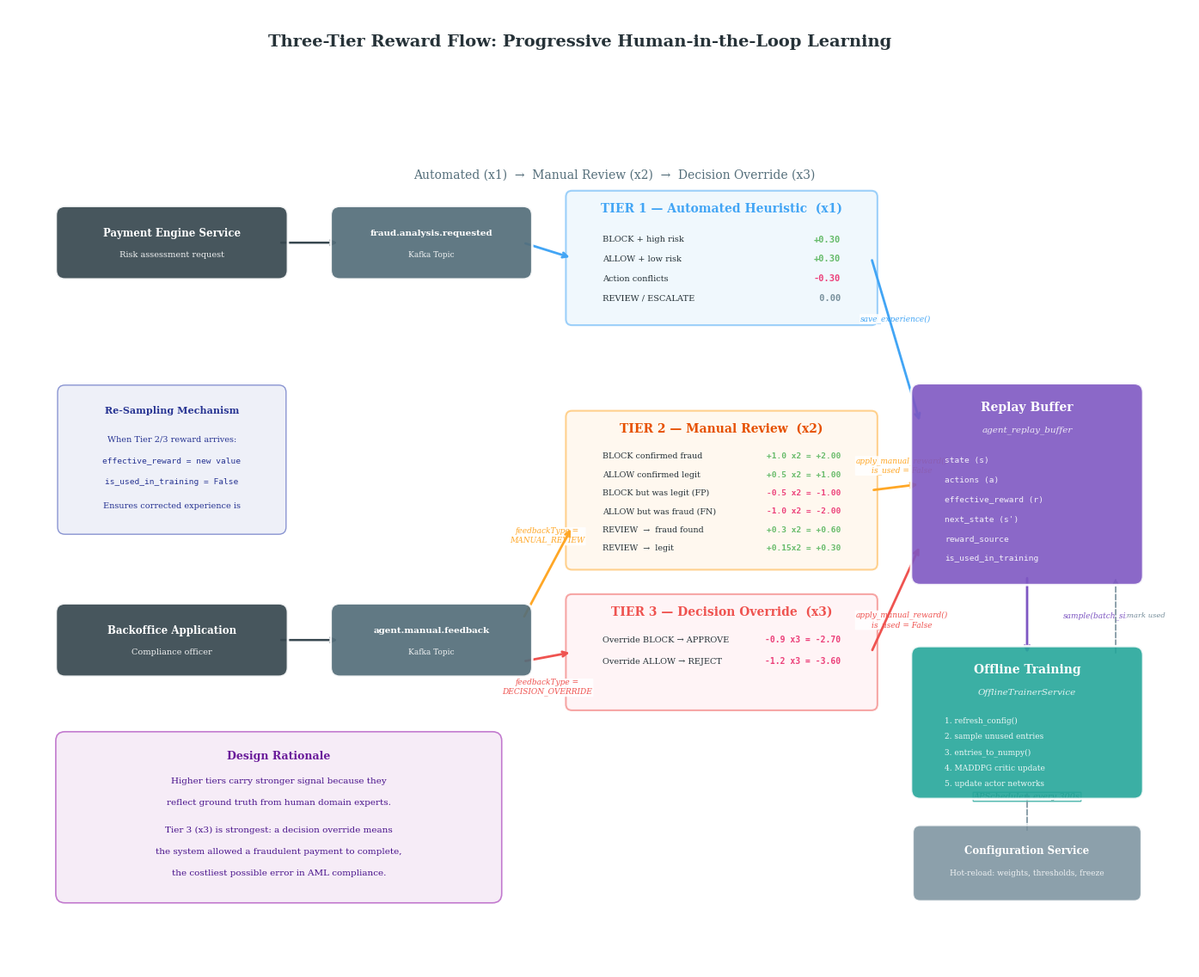

This figure's Python source: (Note: this script raises an exception after producing the figure.)
"""
Figure O: Three-Tier Reward Flow — Progressive Human-in-the-Loop Learning
Shows how reward signals flow from automated heuristics (Tier 1),
manual officer review (Tier 2), and decision overrides (Tier 3)
into the replay buffer for MADDPG training.
For: Chapter 3, Section 3.4.8 (or new Section 3.4.10)
"""

import matplotlib.pyplot as plt
import matplotlib.patches as mpatches
from matplotlib.patches import FancyBboxPatch, FancyArrowPatch
import numpy as np

plt.rcParams.update({
    'font.family': 'serif',
    'font.size': 10,
    'figure.dpi': 300,
    'savefig.dpi': 300,
    'savefig.bbox': 'tight',
    'savefig.pad_inches': 0.4,
})

fig, ax = plt.subplots(figsize=(18, 12))
ax.set_xlim(-0.5, 18)
ax.set_ylim(-0.5, 12.5)
ax.set_aspect('equal')
ax.axis('off')

# ── Colors ─────────────────────────────────────────────────────────────
C = {
    'tier1':     '#42A5F5',  # Blue — Automated
    'tier2':     '#FFA726',  # Orange — Manual Review
    'tier3':     '#EF5350',  # Red — Decision Override
    'kafka':     '#37474F',  # Dark slate — Kafka
    'buffer':    '#7E57C2',  # Purple — Replay buffer
    'training':  '#26A69A',  # Teal — Training
    'config':    '#78909C',  # Grey — Configuration
    'positive':  '#66BB6A',  # Green — Positive reward
    'negative':  '#EC407A',  # Pink — Negative reward
    'text':      '#263238',
    'bg_light':  '#FAFAFA',
}

def draw_box(ax, x, y, w, h, label, sublabel, color,
             fontsize_l=9, fontsize_s=7, text_color='white', alpha=0.92):
    box = FancyBboxPatch((x, y), w, h,
                         boxstyle="round,pad=0.15",
                         facecolor=color, edgecolor='white',
                         linewidth=2, alpha=alpha, zorder=5)
    ax.add_patch(box)
    if sublabel:
        ax.text(x + w/2, y + h/2 + 0.15, label,
                ha='center', va='center', fontsize=fontsize_l,
                fontweight='bold', color=text_color, zorder=6, clip_on=False)
        ax.text(x + w/2, y + h/2 - 0.2, sublabel,
                ha='center', va='center', fontsize=fontsize_s,
                color=text_color, alpha=0.9, zorder=6, clip_on=False)
    else:
        ax.text(x + w/2, y + h/2, label,
                ha='center', va='center', fontsize=fontsize_l,
                fontweight='bold', color=text_color, zorder=6, clip_on=False)

def draw_arrow(ax, x1, y1, x2, y2, label=None, color='#455A64', lw=1.8,
               ls='-', label_offset=(0, 0.2), fontsize=7, rad=0):
    style = f'arc3,rad={rad}' if rad else 'arc3,rad=0'
    ax.annotate('', xy=(x2, y2), xytext=(x1, y1),
                arrowprops=dict(arrowstyle='->', color=color,
                                lw=lw, linestyle=ls,
                                connectionstyle=style),
                zorder=4)
    if label:
        mx = (x1 + x2) / 2 + label_offset[0]
        my = (y1 + y2) / 2 + label_offset[1]
        ax.text(mx, my, label, ha='center', va='center',
                fontsize=fontsize, color=color, style='italic',
                clip_on=False,
                bbox=dict(boxstyle='round,pad=0.1', facecolor='white',
                          edgecolor='none', alpha=0.9))

# ═══════════════════════════════════════════════════════════════════════
# LEFT COLUMN: Source systems
# ═══════════════════════════════════════════════════════════════════════

# Payment Engine (source of transactions)
draw_box(ax, 0.0, 10.5, 3.5, 0.9, 'Payment Engine Service',
         'Risk assessment request', C['kafka'], fontsize_l=8.5)

# Backoffice UI (source of feedback)
draw_box(ax, 0.0, 4.0, 3.5, 0.9, 'Backoffice Application',
         'Compliance officer', C['kafka'], fontsize_l=8.5)

# ═══════════════════════════════════════════════════════════════════════
# KAFKA TOPICS (vertical strip)
# ═══════════════════════════════════════════════════════════════════════

# Topic 1: fraud.analysis.requested
kafka_x = 4.5
draw_box(ax, kafka_x, 10.5, 3.0, 0.9,
         'fraud.analysis.requested', 'Kafka Topic', '#546E7A',
         fontsize_l=7.5, fontsize_s=6.5)

# Topic 2: agent.manual.feedback
draw_box(ax, kafka_x, 4.0, 3.0, 0.9,
         'agent.manual.feedback', 'Kafka Topic', '#546E7A',
         fontsize_l=7.5, fontsize_s=6.5)

# Arrows: sources → Kafka
draw_arrow(ax, 3.5, 10.95, kafka_x, 10.95, color=C['kafka'])
draw_arrow(ax, 3.5, 4.45, kafka_x, 4.45, color=C['kafka'])

# ═══════════════════════════════════════════════════════════════════════
# THREE TIERS (center column)
# ═══════════════════════════════════════════════════════════════════════

tier_x = 8.5
tw, th = 4.5, 1.8  # tier box width/height

# ── TIER 1: Automated Heuristic ──────────────────────────────────────
t1_y = 9.8
tier1_bg = FancyBboxPatch((tier_x - 0.2, t1_y - 0.1), tw + 0.4, th + 0.2,
                          boxstyle="round,pad=0.1",
                          facecolor='#E3F2FD', edgecolor=C['tier1'],
                          linewidth=1.5, alpha=0.5, zorder=2)
ax.add_patch(tier1_bg)

ax.text(tier_x + tw/2, t1_y + th - 0.15, 'TIER 1 — Automated Heuristic  (x1)',
        ha='center', fontsize=10, fontweight='bold', color=C['tier1'],
        zorder=6, clip_on=False)

# Reward table for Tier 1
t1_rows = [
    ('BLOCK + high risk',  '+0.30'),
    ('ALLOW + low risk',   '+0.30'),
    ('Action conflicts',   '-0.30'),
    ('REVIEW / ESCALATE',  ' 0.00'),
]
for i, (scenario, val) in enumerate(t1_rows):
    ypos = t1_y + th - 0.6 - i * 0.32
    vc = C['positive'] if val.startswith('+') else (C['negative'] if val.startswith('-') else '#78909C')
    ax.text(tier_x + 0.3, ypos, scenario, fontsize=7, color=C['text'],
            va='center', zorder=6, clip_on=False)
    ax.text(tier_x + tw - 0.3, ypos, val, fontsize=7.5, fontweight='bold',
            color=vc, ha='right', va='center', zorder=6, clip_on=False,
            fontfamily='monospace')

# Arrow: Kafka topic 1 → Tier 1
draw_arrow(ax, kafka_x + 3.0, 10.95, tier_x - 0.2, t1_y + th/2, color=C['tier1'], lw=2)

# ── TIER 2: Manual Review ────────────────────────────────────────────
t2_y = 5.8
th2 = 2.2
tier2_bg = FancyBboxPatch((tier_x - 0.2, t2_y - 0.1), tw + 0.4, th2 + 0.2,
                          boxstyle="round,pad=0.1",
                          facecolor='#FFF3E0', edgecolor=C['tier2'],
                          linewidth=1.5, alpha=0.5, zorder=2)
ax.add_patch(tier2_bg)

ax.text(tier_x + tw/2, t2_y + th2 - 0.15, 'TIER 2 — Manual Review  (x2)',
        ha='center', fontsize=10, fontweight='bold', color='#E65100',
        zorder=6, clip_on=False)

t2_rows = [
    ('BLOCK confirmed fraud',     '+1.0 x2 = +2.00'),
    ('ALLOW confirmed legit',     '+0.5 x2 = +1.00'),
    ('BLOCK but was legit (FP)',   '-0.5 x2 = -1.00'),
    ('ALLOW but was fraud (FN)',   '-1.0 x2 = -2.00'),
    ('REVIEW  \u2192  fraud found', '+0.3 x2 = +0.60'),
    ('REVIEW  \u2192  legit',       '+0.15x2 = +0.30'),
]
for i, (scenario, val) in enumerate(t2_rows):
    ypos = t2_y + th2 - 0.55 - i * 0.3
    vc = C['positive'] if '+' in val else C['negative']
    ax.text(tier_x + 0.3, ypos, scenario, fontsize=6.8, color=C['text'],
            va='center', zorder=6, clip_on=False)
    ax.text(tier_x + tw - 0.3, ypos, val, fontsize=6.8, fontweight='bold',
            color=vc, ha='right', va='center', zorder=6, clip_on=False,
            fontfamily='monospace')

# ── TIER 3: Decision Override ─────────────────────────────────────────
t3_y = 3.5
th3 = 1.5
tier3_bg = FancyBboxPatch((tier_x - 0.2, t3_y - 0.1), tw + 0.4, th3 + 0.2,
                          boxstyle="round,pad=0.1",
                          facecolor='#FFEBEE', edgecolor=C['tier3'],
                          linewidth=1.5, alpha=0.5, zorder=2)
ax.add_patch(tier3_bg)

ax.text(tier_x + tw/2, t3_y + th3 - 0.15, 'TIER 3 — Decision Override  (x3)',
        ha='center', fontsize=10, fontweight='bold', color=C['tier3'],
        zorder=6, clip_on=False)

t3_rows = [
    ('Override BLOCK \u2192 APPROVE',  '-0.9 x3 = -2.70'),
    ('Override ALLOW \u2192 REJECT',   '-1.2 x3 = -3.60'),
]
for i, (scenario, val) in enumerate(t3_rows):
    ypos = t3_y + th3 - 0.55 - i * 0.35
    ax.text(tier_x + 0.3, ypos, scenario, fontsize=7, color=C['text'],
            va='center', zorder=6, clip_on=False)
    ax.text(tier_x + tw - 0.3, ypos, val, fontsize=7, fontweight='bold',
            color=C['negative'], ha='right', va='center', zorder=6, clip_on=False,
            fontfamily='monospace')

# Arrow: Kafka topic 2 → Tier 2 and Tier 3
draw_arrow(ax, kafka_x + 3.0, 4.8, tier_x - 0.2, t2_y + 0.5,
           'feedbackType =\nMANUAL_REVIEW', C['tier2'], lw=2,
           label_offset=(0, 0.6), fontsize=6.5)
draw_arrow(ax, kafka_x + 3.0, 4.1, tier_x - 0.2, t3_y + th3/2,
           'feedbackType =\nDECISION_OVERRIDE', C['tier3'], lw=2,
           label_offset=(0, -0.5), fontsize=6.5)

# ═══════════════════════════════════════════════════════════════════════
# RIGHT COLUMN: Replay Buffer & Training
# ═══════════════════════════════════════════════════════════════════════

buf_x = 14.0
buf_w = 3.5

# Replay Buffer (central, tall)
buf_y = 5.5
buf_h = 3.0
buffer_bg = FancyBboxPatch((buf_x, buf_y), buf_w, buf_h,
                           boxstyle="round,pad=0.15",
                           facecolor=C['buffer'], edgecolor='white',
                           linewidth=2, alpha=0.9, zorder=5)
ax.add_patch(buffer_bg)

ax.text(buf_x + buf_w/2, buf_y + buf_h - 0.3, 'Replay Buffer',
        ha='center', fontsize=10, fontweight='bold', color='white',
        zorder=6, clip_on=False)
ax.text(buf_x + buf_w/2, buf_y + buf_h - 0.65, 'agent_replay_buffer',
        ha='center', fontsize=7.5, color='white', alpha=0.85,
        zorder=6, style='italic', clip_on=False)

buf_fields = [
    'state (s)',
    'actions (a)',
    'effective_reward (r)',
    'next_state (s\')',
    'reward_source',
    'is_used_in_training',
]
for i, field in enumerate(buf_fields):
    ypos = buf_y + buf_h - 1.15 - i * 0.32
    ax.text(buf_x + 0.4, ypos, field, fontsize=6.8, color='white',
            alpha=0.9, zorder=6, clip_on=False, fontfamily='monospace')

# Arrows: Tiers → Replay buffer
draw_arrow(ax, tier_x + tw + 0.2, t1_y + th/2, buf_x, buf_y + buf_h - 0.5,
           'save_experience()', C['tier1'], lw=2, label_offset=(0, 0.35), fontsize=6.5)

draw_arrow(ax, tier_x + tw + 0.2, t2_y + th2/2, buf_x, buf_y + buf_h/2,
           'apply_manual_reward()\nis_used = False', C['tier2'], lw=2,
           label_offset=(0.1, 0.35), fontsize=6.5)

draw_arrow(ax, tier_x + tw + 0.2, t3_y + th3/2, buf_x, buf_y + 0.5,
           'apply_manual_reward()\nis_used = False', C['tier3'], lw=2,
           label_offset=(0.1, -0.35), fontsize=6.5)

# ── Offline Training ─────────────────────────────────────────────────
train_y = 2.0
train_h = 2.2
training_bg = FancyBboxPatch((buf_x, train_y), buf_w, train_h,
                             boxstyle="round,pad=0.15",
                             facecolor=C['training'], edgecolor='white',
                             linewidth=2, alpha=0.9, zorder=5)
ax.add_patch(training_bg)

ax.text(buf_x + buf_w/2, train_y + train_h - 0.3, 'Offline Training',
        ha='center', fontsize=10, fontweight='bold', color='white',
        zorder=6, clip_on=False)
ax.text(buf_x + buf_w/2, train_y + train_h - 0.65, 'OfflineTrainerService',
        ha='center', fontsize=7.5, color='white', alpha=0.85,
        zorder=6, style='italic', clip_on=False)

train_steps = [
    '1. refresh_config()',
    '2. sample unused entries',
    '3. entries_to_numpy()',
    '4. MADDPG critic update',
    '5. update actor networks',
]
for i, step in enumerate(train_steps):
    ypos = train_y + train_h - 1.1 - i * 0.26
    ax.text(buf_x + 0.4, ypos, step, fontsize=6.5, color='white',
            alpha=0.9, zorder=6, clip_on=False)

# Arrow: Buffer → Training
draw_arrow(ax, buf_x + buf_w/2, buf_y, buf_x + buf_w/2, train_y + train_h,
           'sample(batch_size)', C['buffer'], lw=2, label_offset=(1.2, 0.0), fontsize=6.5)

# Arrow: Training → Buffer (mark as used)
draw_arrow(ax, buf_x + buf_w - 0.3, train_y + train_h, buf_x + buf_w - 0.3, buf_y,
           'mark used', '#78909C', lw=1.2, ls='--', label_offset=(0.5, 0.0), fontsize=6)

# ── Configuration Service ──────────────────────────────────────────────
config_y = 0.3
config_bg = FancyBboxPatch((buf_x, config_y), buf_w, 1.0,
                           boxstyle="round,pad=0.12",
                           facecolor=C['config'], edgecolor='white',
                           linewidth=1.5, alpha=0.85, zorder=5)
ax.add_patch(config_bg)

ax.text(buf_x + buf_w/2, config_y + 0.65, 'Configuration Service',
        ha='center', fontsize=8.5, fontweight='bold', color='white',
        zorder=6, clip_on=False)
ax.text(buf_x + buf_w/2, config_y + 0.3, 'Hot-reload: weights, thresholds, freeze',
        ha='center', fontsize=6.5, color='white', alpha=0.85,
        zorder=6, clip_on=False)

# Arrow: Config → Training
draw_arrow(ax, buf_x + buf_w/2, config_y + 1.0, buf_x + buf_w/2, train_y,
           None, C['config'], lw=1.2, ls='--')

# ═══════════════════════════════════════════════════════════════════════
# KEY INSIGHT ANNOTATION
# ═══════════════════════════════════════════════════════════════════════

insight_bg = FancyBboxPatch((0.0, 0.3), 7.0, 2.5,
                            boxstyle="round,pad=0.15",
                            facecolor='#F3E5F5', edgecolor='#AB47BC',
                            linewidth=1.2, alpha=0.7, zorder=3)
ax.add_patch(insight_bg)

ax.text(3.5, 2.5, 'Design Rationale', ha='center',
        fontsize=9, fontweight='bold', color='#6A1B9A', zorder=4, clip_on=False)
ax.text(3.5, 2.1, 'Higher tiers carry stronger signal because they',
        ha='center', fontsize=7.5, color='#4A148C', zorder=4, clip_on=False)
ax.text(3.5, 1.75, 'reflect ground truth from human domain experts.',
        ha='center', fontsize=7.5, color='#4A148C', zorder=4, clip_on=False)
ax.text(3.5, 1.3, 'Tier 3 (x3) is strongest: a decision override means',
        ha='center', fontsize=7.5, color='#4A148C', zorder=4, clip_on=False)
ax.text(3.5, 0.95, 'the system allowed a fraudulent payment to complete,',
        ha='center', fontsize=7.5, color='#4A148C', zorder=4, clip_on=False)
ax.text(3.5, 0.6, 'the costliest possible error in AML compliance.',
        ha='center', fontsize=7.5, color='#4A148C', zorder=4, clip_on=False)

# ═══════════════════════════════════════════════════════════════════════
# RE-SAMPLING ANNOTATION
# ═══════════════════════════════════════════════════════════════════════

resample_bg = FancyBboxPatch((0.0, 6.3), 3.5, 2.2,
                             boxstyle="round,pad=0.12",
                             facecolor='#E8EAF6', edgecolor='#5C6BC0',
                             linewidth=1.0, alpha=0.7, zorder=3)
ax.add_patch(resample_bg)

ax.text(1.75, 8.15, 'Re-Sampling Mechanism', ha='center',
        fontsize=8, fontweight='bold', color='#283593', zorder=4, clip_on=False)
ax.text(1.75, 7.7, 'When Tier 2/3 reward arrives:', ha='center',
        fontsize=7, color='#283593', zorder=4, clip_on=False)
ax.text(1.75, 7.35, 'effective_reward = new value', ha='center',
        fontsize=6.8, color='#283593', zorder=4, clip_on=False,
        fontfamily='monospace')
ax.text(1.75, 7.0, 'is_used_in_training = False', ha='center',
        fontsize=6.8, color='#283593', zorder=4, clip_on=False,
        fontfamily='monospace')
ax.text(1.75, 6.6, 'Ensures corrected experience is', ha='center',
        fontsize=7, color='#283593', zorder=4, clip_on=False)
ax.text(1.75, 6.3, '', ha='center', fontsize=7, clip_on=False)

# ── APScheduler annotation ───────────────────────────────────────────
ax.text(buf_x + buf_w/2, train_y - 0.15, 'APScheduler: every 300s',
        ha='center', fontsize=7, color='#00695C', style='italic',
        clip_on=False,
        bbox=dict(boxstyle='round,pad=0.08', facecolor='#E0F2F1',
                  edgecolor='#26A69A', alpha=0.8))

# ── Title ──────────────────────────────────────────────────────────────
fig.suptitle('Three-Tier Reward Flow: Progressive Human-in-the-Loop Learning',
             fontsize=14, fontweight='bold', color=C['text'], y=0.99)

ax.text(9.0, 12.0, 'Automated (x1)  \u2192  Manual Review (x2)  \u2192  Decision Override (x3)',
        ha='center', fontsize=10, color='#546E7A', clip_on=False)

# ── Save ───────────────────────────────────────────────────────────────
output_path = '/Users/ismaildogan/IdeaProjects/multi-agents-in-fintech-regulatory-compliance/simulation_tests/reports/charts/figO_three_tier_reward_flow.png'
plt.savefig(output_path)
plt.close()
print(f"Saved: {output_path}")
